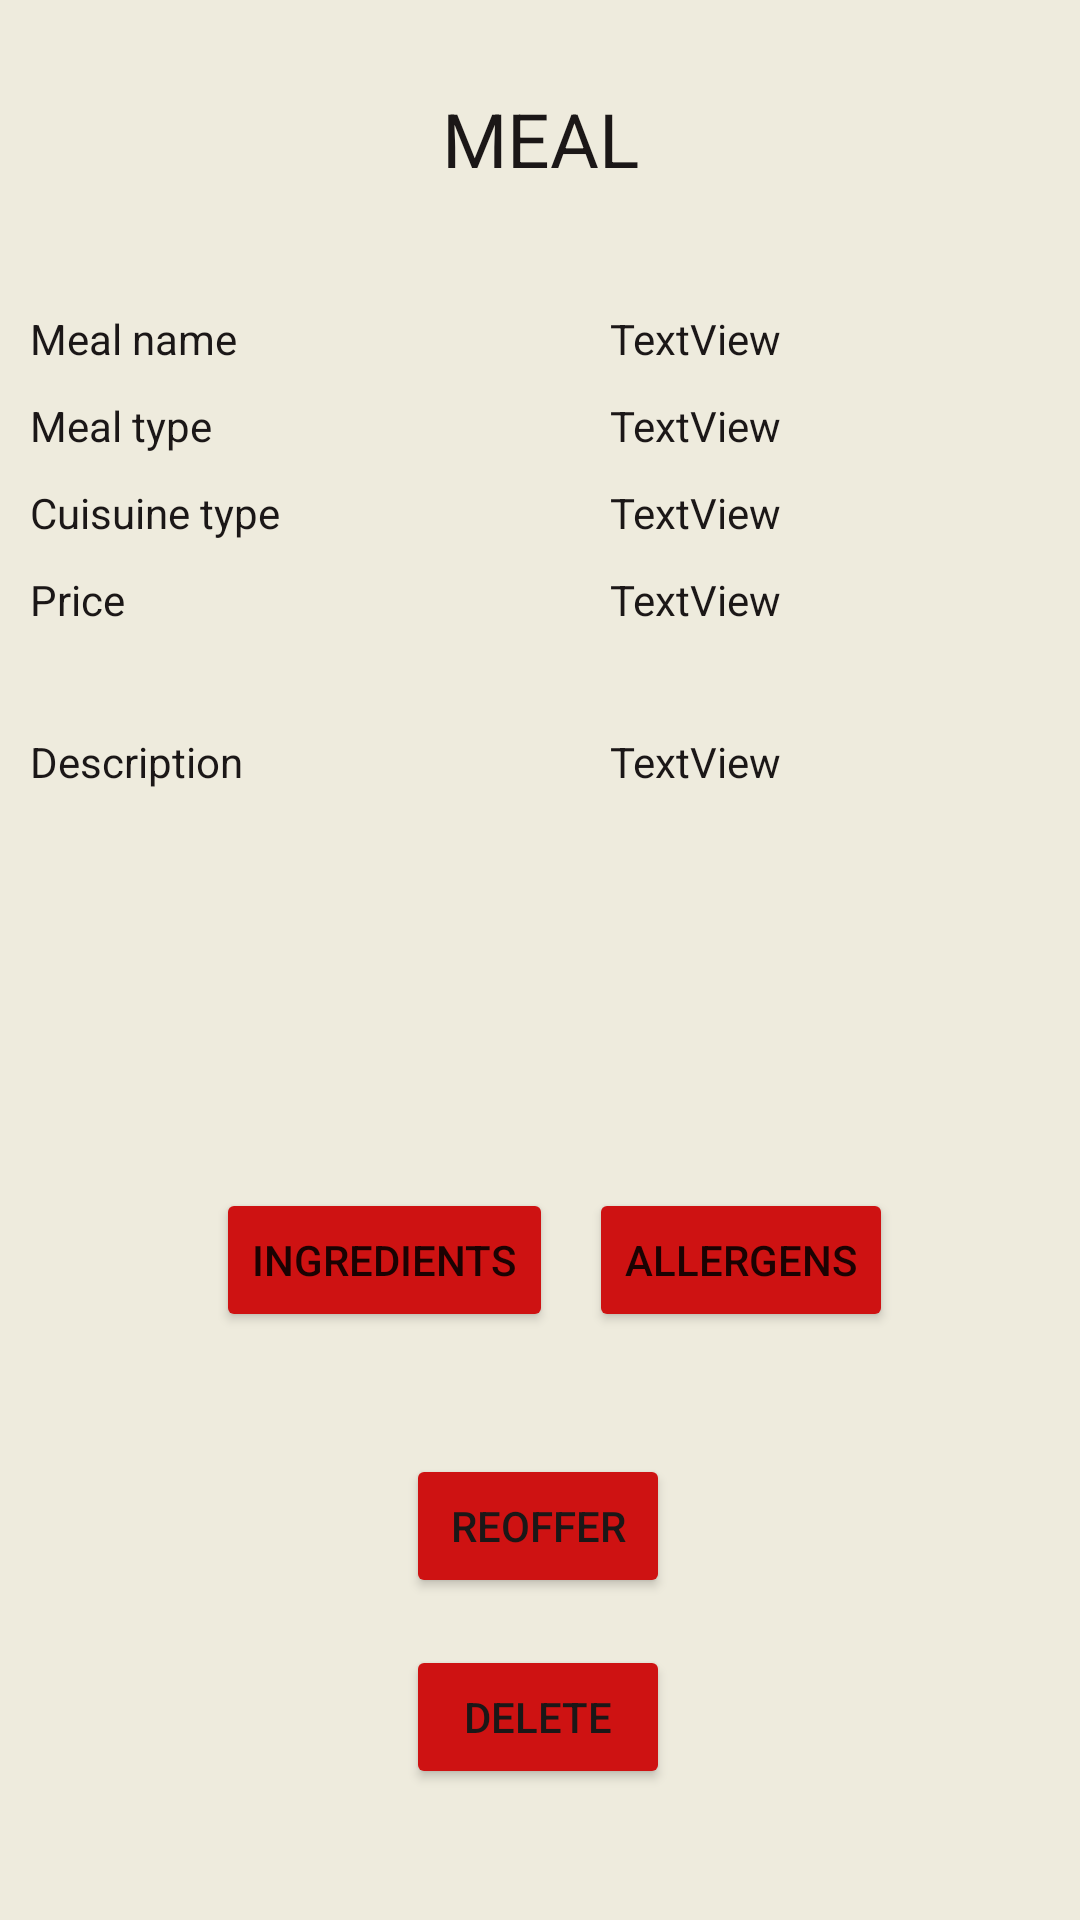

Here is an Android app screen rendered from its layout file. Give the layout XML and the strings, colors and styles it references.
<!-- AndroidManifest.xml: application theme Theme.SEG2105Project -->
<!-- res/layout/activity_cook_inactive_meal_action.xml -->
<?xml version="1.0" encoding="utf-8"?>
<androidx.constraintlayout.widget.ConstraintLayout xmlns:android="http://schemas.android.com/apk/res/android"
    xmlns:app="http://schemas.android.com/apk/res-auto"
    xmlns:tools="http://schemas.android.com/tools"
    android:layout_width="match_parent"
    android:layout_height="match_parent"
    android:background="#EEEBDD"
    tools:context=".cook.CookInActiveMealAction">

    <Button
        android:id="@+id/cook_inactive_meal_action_btn_reoffer"
        android:layout_width="wrap_content"
        android:layout_height="wrap_content"
        android:backgroundTint="#CE1212"
        android:text="reoffer"
        android:textColor="#1B1717"
        app:layout_constraintBottom_toBottomOf="parent"
        app:layout_constraintEnd_toEndOf="parent"
        app:layout_constraintHorizontal_bias="0.498"
        app:layout_constraintStart_toStartOf="parent"
        app:layout_constraintTop_toBottomOf="@+id/tableLayout2"
        app:layout_constraintVertical_bias="0.443" />

    <TextView
        android:id="@+id/textView4"
        android:layout_width="wrap_content"
        android:layout_height="wrap_content"
        android:layout_marginTop="16dp"
        android:layout_marginBottom="4dp"
        android:text="MEAL"
        android:textColor="#1B1717"
        android:textSize="25sp"
        app:layout_constraintBottom_toTopOf="@+id/tableLayout2"
        app:layout_constraintEnd_toEndOf="parent"
        app:layout_constraintStart_toStartOf="parent"
        app:layout_constraintTop_toTopOf="parent"
        app:layout_constraintVertical_bias="0.3" />

    <TableLayout
        android:id="@+id/tableLayout2"
        android:layout_width="416dp"
        android:layout_height="301dp"
        android:paddingHorizontal="10sp"
        app:layout_constraintBottom_toBottomOf="parent"
        app:layout_constraintTop_toTopOf="parent"
        app:layout_constraintVertical_bias="0.29"
        tools:layout_editor_absoluteX="-3dp">

        <TableRow
            android:layout_width="match_parent"
            android:layout_height="wrap_content">

            <TextView
                android:id="@+id/cook_inactive_meal_action_tv_name"
                android:layout_width="wrap_content"
                android:layout_height="wrap_content"
                android:text="Meal name"
                android:textColor="#1B1717" />

            <TextView
                android:id="@+id/cook_inactive_meal_action_tv_name_fill"
                android:layout_width="wrap_content"
                android:layout_height="wrap_content"
                android:paddingHorizontal="110sp"
                android:paddingVertical="5sp"
                android:text="TextView"
                android:textColor="#1B1717" />
        </TableRow>

        <TableRow
            android:layout_width="match_parent"
            android:layout_height="wrap_content">

            <TextView
                android:id="@+id/cook_inactive_meal_action_tv_meal_type"
                android:layout_width="wrap_content"
                android:layout_height="wrap_content"
                android:text="Meal type"
                android:textColor="#1B1717" />

            <TextView
                android:id="@+id/cook_inactive_meal_action_tv_meal_type_fill"
                android:layout_width="wrap_content"
                android:layout_height="wrap_content"
                android:paddingHorizontal="110sp"
                android:paddingVertical="5sp"
                android:text="TextView"
                android:textColor="#1B1717" />
        </TableRow>

        <TableRow
            android:layout_width="match_parent"
            android:layout_height="wrap_content">

            <TextView
                android:id="@+id/cook_inactive_meal_action_tv_cuisine_type"
                android:layout_width="wrap_content"
                android:layout_height="wrap_content"
                android:text="Cuisuine type"
                android:textColor="#1B1717" />

            <TextView
                android:id="@+id/cook_inactive_meal_action_tv_cuisine_type_fill"
                android:layout_width="wrap_content"
                android:layout_height="wrap_content"
                android:paddingHorizontal="110sp"
                android:paddingVertical="5sp"
                android:text="TextView"
                android:textColor="#1B1717" />
        </TableRow>

        <TableRow
            android:layout_width="match_parent"
            android:layout_height="wrap_content">

            <TextView
                android:id="@+id/cook_inactive_meal_action_tv_price"
                android:layout_width="wrap_content"
                android:layout_height="wrap_content"
                android:text="Price"
                android:textColor="#1B1717" />

            <TextView
                android:id="@+id/cook_inactive_meal_action_tv_price_fill"
                android:layout_width="wrap_content"
                android:layout_height="wrap_content"
                android:paddingHorizontal="110sp"
                android:paddingVertical="5sp"
                android:text="TextView"
                android:textColor="#1B1717" />
        </TableRow>

        <TableRow
            android:layout_width="match_parent"
            android:layout_height="wrap_content">

            <TextView
                android:id="@+id/cook_inactive_meal_action_tv_description"
                android:layout_width="wrap_content"
                android:layout_height="wrap_content"
                android:text="Description"
                android:textColor="#1B1717" />

            <TextView
                android:id="@+id/cook_inactive_meal_action_tv_description_fill"
                android:layout_width="wrap_content"
                android:layout_height="wrap_content"
                android:paddingHorizontal="110sp"
                android:paddingVertical="30sp"
                android:text="TextView"
                android:textColor="#1B1717" />
        </TableRow>

    </TableLayout>

    <Button
        android:id="@+id/cook_inactive_meal_action_btn_allergens"
        android:layout_width="wrap_content"
        android:layout_height="wrap_content"
        android:layout_marginEnd="60dp"
        android:backgroundTint="#CE1212"
        android:text="Allergens"
        app:layout_constraintBottom_toBottomOf="parent"
        app:layout_constraintEnd_toEndOf="parent"
        app:layout_constraintHorizontal_bias="0.848"
        app:layout_constraintStart_toEndOf="@+id/cook_inactive_meal_action_btn_ingredients"
        app:layout_constraintTop_toTopOf="parent"
        app:layout_constraintVertical_bias="0.669" />

    <Button
        android:id="@+id/cook_inactive_meal_action_btn_ingredients"
        android:layout_width="wrap_content"
        android:layout_height="wrap_content"
        android:layout_marginStart="72dp"
        android:backgroundTint="#CE1212"
        android:text="Ingredients"
        app:layout_constraintBottom_toBottomOf="parent"
        app:layout_constraintStart_toStartOf="parent"
        app:layout_constraintTop_toTopOf="parent"
        app:layout_constraintVertical_bias="0.669" />

    <Button
        android:id="@+id/cook_inactive_meal_action_btn_delete"
        android:layout_width="wrap_content"
        android:layout_height="wrap_content"
        android:text="DELETE"
        android:backgroundTint="#CE1212"
        android:textColor="#1B1717"
        app:layout_constraintBottom_toBottomOf="parent"
        app:layout_constraintEnd_toEndOf="parent"
        app:layout_constraintHorizontal_bias="0.498"
        app:layout_constraintStart_toStartOf="parent"
        app:layout_constraintTop_toTopOf="parent"
        app:layout_constraintVertical_bias="0.926" />

</androidx.constraintlayout.widget.ConstraintLayout>
<!-- resources referenced by this layout -->
<resources>
  <style name="Theme.SEG2105Project" parent="Theme.AppCompat.Light.NoActionBar">
          
          <item name="colorPrimary">@color/purple_500</item>
          <item name="colorPrimaryVariant">@color/purple_700</item>
          <item name="colorOnPrimary">@color/white</item>
          
          <item name="colorSecondary">@color/teal_200</item>
          <item name="colorSecondaryVariant">@color/teal_700</item>
          <item name="colorOnSecondary">@color/black</item>
          
          <item name="android:statusBarColor">?attr/colorPrimaryVariant</item>
          
      </style>
  <!-- not gathered from this repository: default colours our renderer supplied (Android Studio template values) -->
  <color name="purple_500">#FF6200EE</color>
  <color name="purple_700">#FF3700B3</color>
  <color name="teal_200">#FF03DAC5</color>
  <color name="teal_700">#FF018786</color>
  <color name="black">#FF000000</color>
  <color name="white">#FFFFFFFF</color>
</resources>
